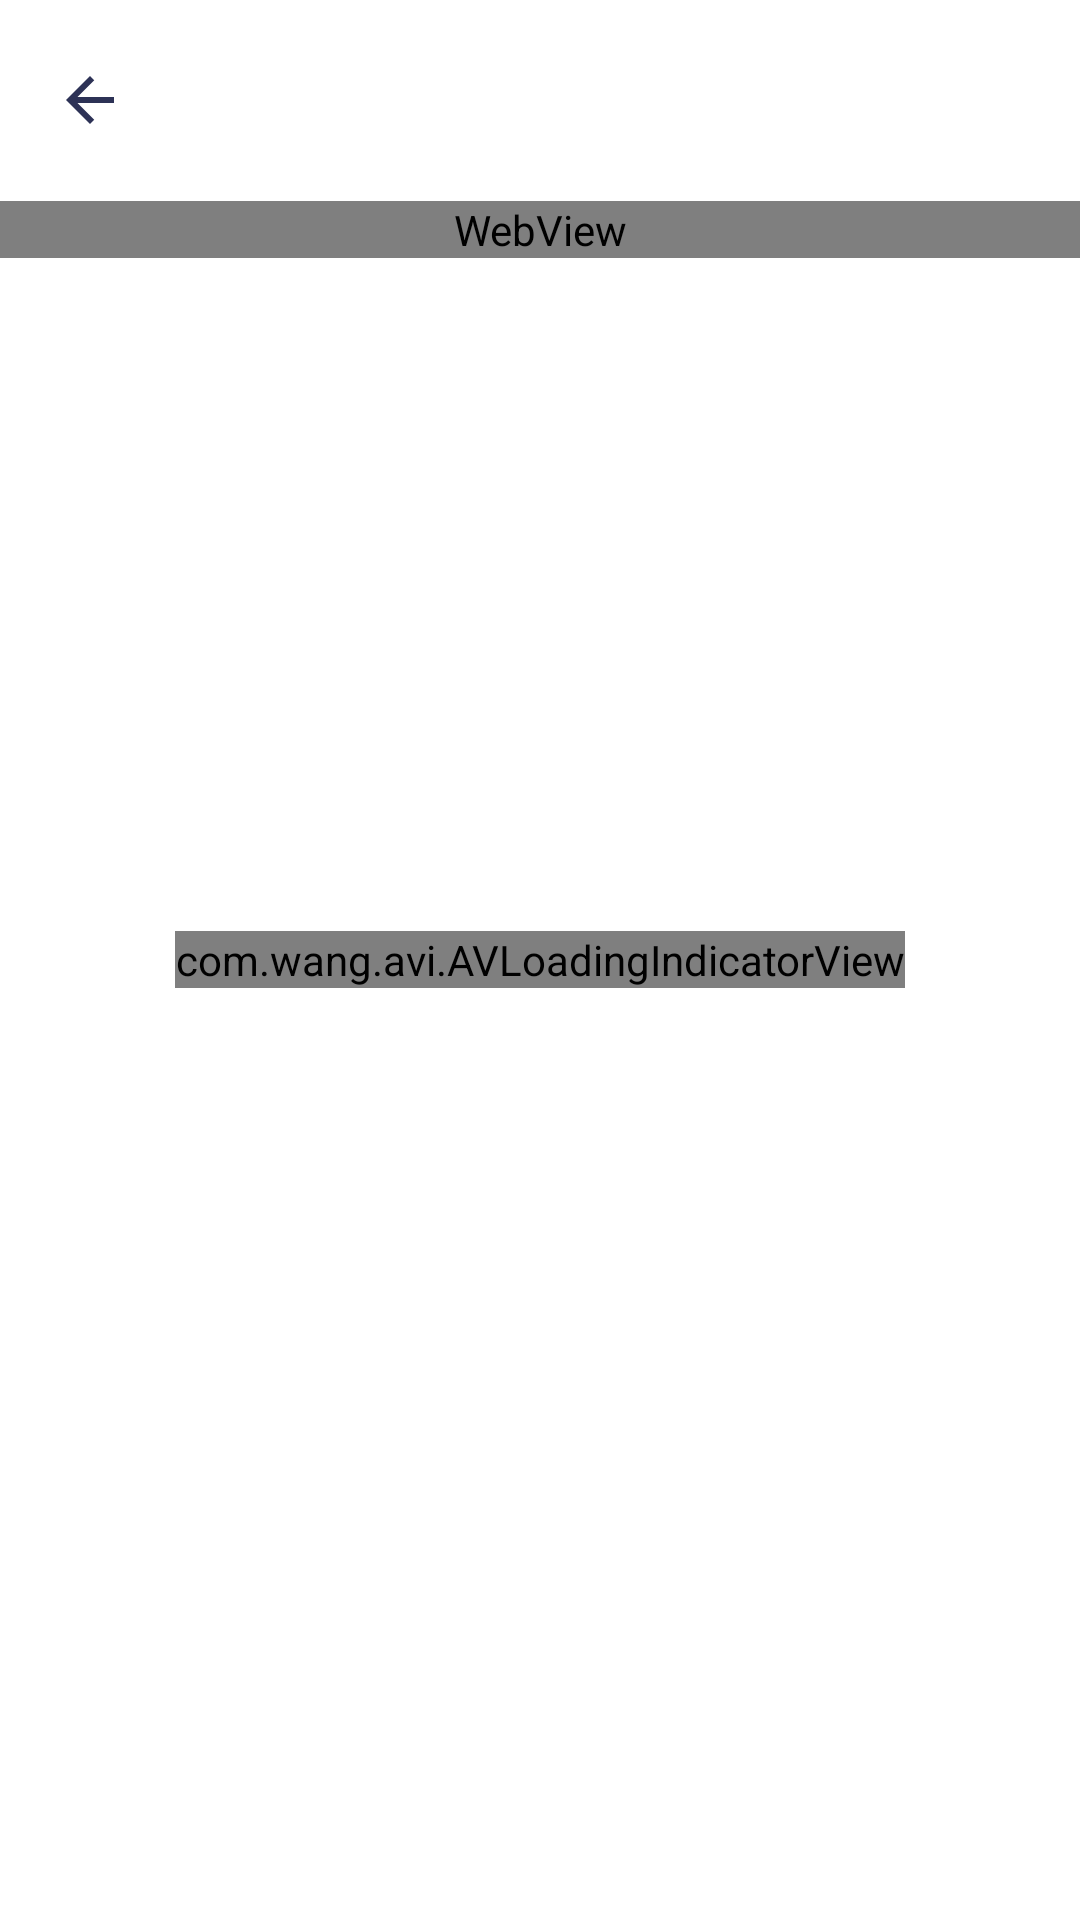

Layout XML and referenced resources for this Android screen:
<!-- AndroidManifest.xml: application theme AppTheme -->
<!-- res/layout/detail_page_fragment.xml -->
<?xml version="1.0" encoding="utf-8"?>
<layout xmlns:android="http://schemas.android.com/apk/res/android"
    xmlns:app="http://schemas.android.com/apk/res-auto"
    xmlns:tools="http://schemas.android.com/tools">

    <RelativeLayout
        android:layout_width="match_parent"
        android:layout_height="match_parent"
        android:orientation="vertical">

        <RelativeLayout
            android:id="@+id/toolbar_layout"
            style="@style/TopBarStyle"
            app:layout_constraintLeft_toLeftOf="parent"
            app:layout_constraintRight_toRightOf="parent"
            app:layout_constraintTop_toTopOf="parent">

            <ImageView
                android:id="@+id/back_button"
                style="@style/TopBarBackButton"
                android:contentDescription="@string/back_button" />

            <TextView
                android:id="@+id/title"
                style="@style/TopBarTextStyle"
                android:layout_toEndOf="@id/back_button" />
        </RelativeLayout>

        <ScrollView
            android:layout_width="match_parent"
            android:layout_height="match_parent"
            android:layout_below="@+id/toolbar_layout"
            android:background="@color/home_detail_page_bg">

            <androidx.constraintlayout.widget.ConstraintLayout xmlns:app="http://schemas.android.com/apk/res-auto"
                android:id="@+id/navigation_custom_page"
                android:layout_width="match_parent"
                android:layout_height="match_parent"
                android:clickable="true"
                android:focusable="true"
                android:orientation="vertical">


                <ImageView
                    android:id="@+id/video_thumb"
                    android:layout_width="match_parent"
                    android:layout_height="@dimen/video_placeholder_height"
                    android:adjustViewBounds="false"
                    android:contentDescription="@string/dashboard_title"
                    android:scaleType="centerCrop"
                    android:src="@drawable/video_placeholder"
                    app:layout_constraintEnd_toEndOf="parent"
                    android:visibility="gone"
                    app:layout_constraintStart_toStartOf="parent"
                    app:layout_constraintTop_toTopOf="parent" />

                <ImageButton
                    android:id="@+id/play_button"
                    android:layout_width="wrap_content"
                    android:layout_height="wrap_content"
                    android:background="@color/home_detail_play_button_bg"
                    android:contentDescription="@string/play_button"
                    android:visibility="gone"
                    android:src="@drawable/ic_play_circle_outline"
                    app:layout_constraintBottom_toBottomOf="@+id/video_thumb"
                    app:layout_constraintEnd_toEndOf="@+id/video_thumb"
                    app:layout_constraintStart_toStartOf="@+id/video_thumb"
                    app:layout_constraintTop_toTopOf="@+id/video_thumb" />

                <WebView
                    android:id="@+id/web_view"
                    android:layout_width="match_parent"
                    android:layout_height="wrap_content"
                    app:layout_constraintBottom_toBottomOf="parent"
                    app:layout_constraintEnd_toEndOf="parent"
                    app:layout_constraintStart_toStartOf="parent"
                    app:layout_constraintTop_toBottomOf="@id/video_thumb" />
            </androidx.constraintlayout.widget.ConstraintLayout>
        </ScrollView>

        <include
            android:id="@+id/indicator_view"
            layout="@layout/indicator_view"
            android:visibility="visible"
            tools:layout_editor_absoluteX="0dp"
            tools:layout_editor_absoluteY="-50dp" />

    </RelativeLayout>
</layout>
<!-- res/layout/indicator_view.xml (included above) -->
<?xml version="1.0" encoding="utf-8"?>
<LinearLayout xmlns:android="http://schemas.android.com/apk/res/android"
    xmlns:app="http://schemas.android.com/apk/res-auto"
    android:orientation="vertical"
    android:layout_width="match_parent"
    android:gravity="center"
    android:layout_height="match_parent">
    <com.wang.avi.AVLoadingIndicatorView
        android:id="@+id/avi"
        android:layout_width="wrap_content"
        android:layout_height="wrap_content"
        app:indicatorName="LineScalePulseOutIndicator"
        app:indicatorColor="@color/loader_color"
        />

</LinearLayout>
<!-- resources referenced by this layout -->
<resources>
  <color name="home_detail_page_bg">#FFFFFF</color>
  <color name="home_detail_play_button_bg">#00000000</color>
  <color name="loader_color">#D9DE41</color>
  <dimen name="video_placeholder_height">200dp</dimen>
  <!-- drawable ic_play_circle_outline: png bitmap (drawable-hdpi, 1204 bytes) -->
  <!-- drawable video_placeholder: png bitmap (drawable-hdpi, 34776 bytes) -->
  <string name="back_button">back button</string>
  <string name="dashboard_title">Home</string>
  <string name="play_button">Play button</string>
  <style name="TopBarBackButton">
          <item name="android:layout_width">wrap_content</item>
          <item name="android:layout_height">wrap_content</item>
          <item name="android:layout_marginStart">@dimen/back_button_margin_start</item>
          <item name="android:layout_centerVertical">true</item>
          <item name="android:contentDescription">@string/back_button</item>
          <item name="android:src">@drawable/ic_arrow_back</item>
  
      </style>
  <style name="TopBarStyle" parent="@android:style/Widget">
          <item name="android:layout_height">@dimen/top_bar_height</item>
          <item name="android:layout_width">match_parent</item>
          <item name="android:background">@color/top_bar_color</item>
          <item name="android:layout_alignParentTop">true</item>
  
      </style>
  <style name="TopBarTextStyle">
          <item name="android:layout_width">wrap_content</item>
          <item name="android:layout_height">wrap_content</item>
          <item name="android:layout_marginStart">@dimen/top_bar_title_margin_start</item>
          <item name="android:layout_marginTop">@dimen/tob_bar_title_margin_top_and_end</item>
          <item name="android:layout_marginEnd">@dimen/tob_bar_title_margin_top_and_end</item>
          <item name="android:layout_marginBottom">@dimen/top_bar_title_margin_bottom</item>
          <item name="android:textAlignment">textStart</item>
          <item name="android:textColor">@color/top_bar_text_color</item>
          <item name="android:layout_centerVertical">true</item>
          <item name="android:textSize">@dimen/top_bar_title_text_size</item>
      </style>
  <style name="AppTheme" parent="Theme.MaterialComponents.NoActionBar">
          
          <item name="colorPrimary">@color/colorPrimary</item>
          <item name="colorPrimaryDark">@color/colorPrimaryDark</item>
          <item name="colorAccent">@color/colorAccent</item>
          <item name="windowActionBar">false</item>
          <item name="windowNoTitle">true</item>
  
  
      </style>
  <dimen name="back_button_margin_start">22dp</dimen>
  <!-- drawable ic_arrow_back: png bitmap (drawable-ldpi, 192 bytes) -->
  <dimen name="top_bar_height">67dp</dimen>
  <color name="top_bar_color">#fff</color>
  <dimen name="top_bar_title_margin_start">20dp</dimen>
  <dimen name="tob_bar_title_margin_top_and_end">28dp</dimen>
  <dimen name="top_bar_title_margin_bottom">15dp</dimen>
  <color name="top_bar_text_color">#002750</color>
  <dimen name="top_bar_title_text_size">17sp</dimen>
  <color name="colorPrimary">#2D3256</color>
  <color name="colorPrimaryDark">#2D3256</color>
  <color name="colorAccent">#ACADB8</color>
</resources>
